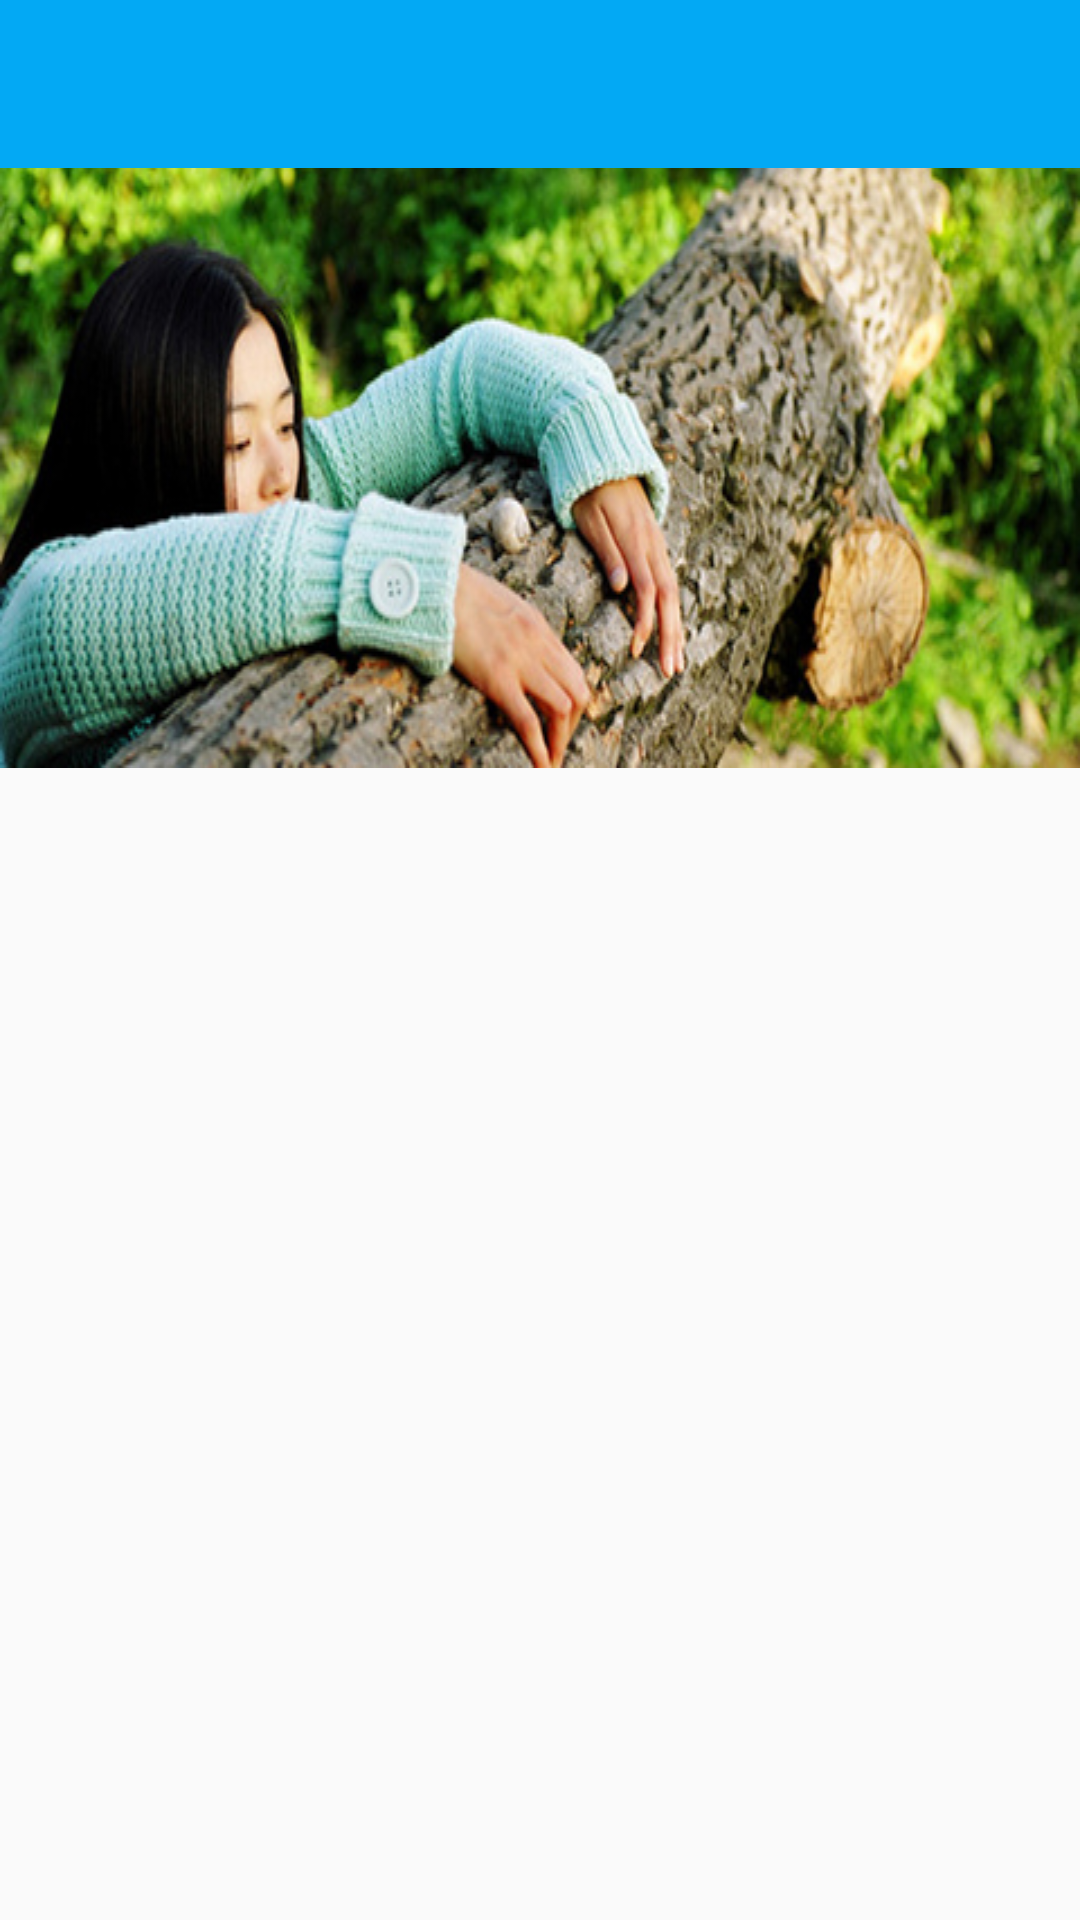

Android layout source for this screen:
<!-- AndroidManifest.xml: activity theme AppTheme1 -->
<!-- res/layout/activity_next.xml -->
<?xml version="1.0" encoding="utf-8"?>
<LinearLayout xmlns:android="http://schemas.android.com/apk/res/android"
              android:layout_width="match_parent"
              android:layout_height="match_parent"
              android:orientation="vertical">

    <android.support.v7.widget.Toolbar
        android:id="@+id/tool_bar"
        android:layout_width="match_parent"
        android:layout_height="?attr/actionBarSize"
        android:layout_marginTop="@dimen/topMargin"
        android:background="@color/blue"></android.support.v7.widget.Toolbar>

    <android.support.v4.widget.DrawerLayout
        android:id="@+id/drawer_layout"
        android:layout_width="match_parent"
        android:layout_height="match_parent">

        <LinearLayout
            android:layout_width="match_parent"
            android:layout_height="match_parent"
            android:orientation="vertical">

            <ImageView
                android:layout_width="wrap_content"
                android:layout_height="wrap_content"
                android:scaleType="fitXY"
                android:src="@drawable/icon_two"
                />
        </LinearLayout>

        <LinearLayout
            android:layout_width="300dp"
            android:layout_height="match_parent"
            android:layout_gravity="start"
            android:background="@color/white">

            <TextView
                android:layout_width="match_parent"
                android:layout_height="wrap_content"
                android:text="@string/app_name"/>
        </LinearLayout>
    </android.support.v4.widget.DrawerLayout>
</LinearLayout>
<!-- resources referenced by this layout -->
<resources>
  <color name="blue">#03A9F4</color>
  <color name="white">#FFFFFF</color>
  <dimen name="topMargin">0dp</dimen>
  <!-- drawable icon_two: png bitmap (drawable, 273235 bytes) -->
  <string name="app_name">DrawerLayout</string>
  <style name="AppTheme1" parent="Theme.AppCompat.Light.NoActionBar">
          
          <item name="colorPrimary">@color/colorPrimary</item>
          <item name="colorPrimaryDark">@color/blue</item>
          <item name="colorAccent">@color/colorAccent</item>
          <item name="drawerArrowStyle">@style/DrawerArrowStyle</item>
      </style>
  <color name="colorPrimary">#3F51B5</color>
  <color name="colorAccent">#FF4081</color>
  <style name="DrawerArrowStyle" parent="Widget.AppCompat.DrawerArrowToggle">
          <item name="spinBars">true</item>
          <item name="color">@color/white</item>
      </style>
</resources>
